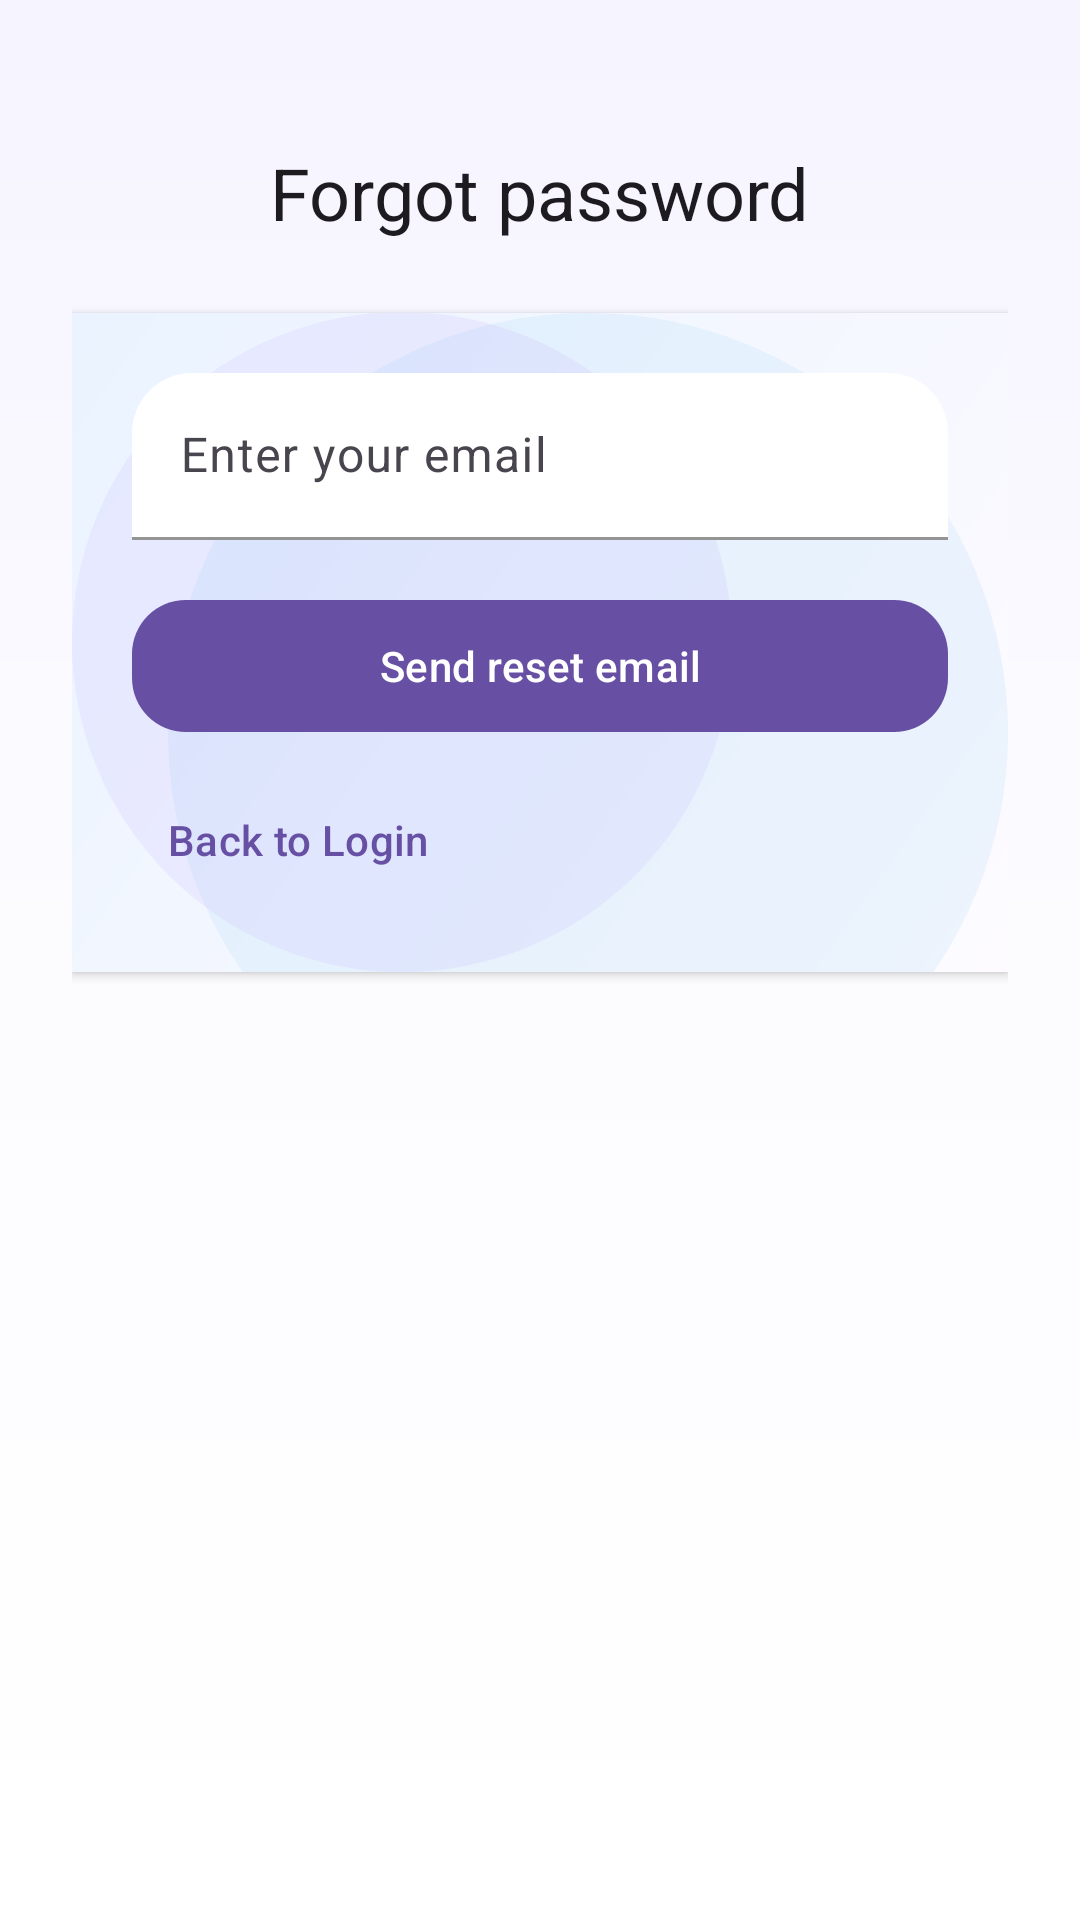

Layout XML and referenced resources for this Android screen:
<!-- AndroidManifest.xml: application theme Theme.MyApplication -->
<!-- res/layout/fragment_forgot_password.xml -->
<?xml version="1.0" encoding="utf-8"?>
<FrameLayout xmlns:android="http://schemas.android.com/apk/res/android"
    xmlns:app="http://schemas.android.com/apk/res-auto"
    android:layout_width="match_parent"
    android:layout_height="match_parent"
    android:background="@drawable/bg_gradient">

    <androidx.core.widget.NestedScrollView
        android:id="@+id/forgotScrollView"
        android:layout_width="match_parent"
        android:layout_height="match_parent"
        android:fillViewport="true"
        android:background="@android:color/transparent">

        <LinearLayout
            android:layout_width="match_parent"
            android:layout_height="wrap_content"
            android:orientation="vertical"
            android:padding="24dp"
            android:gravity="center_horizontal">

            <com.google.android.material.textview.MaterialTextView
                android:id="@+id/tvTitle"
                android:layout_width="wrap_content"
                android:layout_height="wrap_content"
                android:text="@string/forgot_title"
                android:textAppearance="@style/TextAppearance.Material3.HeadlineSmall"
                android:layout_marginTop="24dp" />

            <androidx.constraintlayout.widget.ConstraintLayout
                android:id="@+id/panel"
                android:layout_width="match_parent"
                android:layout_height="wrap_content"
                android:background="@drawable/bg_panel_round"
                android:padding="20dp"
                android:layout_marginTop="24dp"
                android:elevation="2dp">

                <com.google.android.material.textfield.TextInputLayout
                    android:id="@+id/inputLayoutEmail"
                    style="@style/Widget.App.TextInputLayout"
                    android:layout_width="0dp"
                    android:layout_height="wrap_content"
                    android:hint="@string/hint_email"
                    app:layout_constraintTop_toTopOf="parent"
                    app:layout_constraintStart_toStartOf="parent"
                    app:layout_constraintEnd_toEndOf="parent">

                    <com.google.android.material.textfield.TextInputEditText
                        android:id="@+id/inputEmail"
                        android:layout_width="match_parent"
                        android:layout_height="wrap_content"
                        android:inputType="textEmailAddress"
                        android:imeOptions="actionDone"
                        android:singleLine="true" />
                </com.google.android.material.textfield.TextInputLayout>

                <com.google.android.material.button.MaterialButton
                    android:id="@+id/btnSend"
                    style="@style/Widget.App.Button"
                    android:layout_width="0dp"
                    android:layout_height="wrap_content"
                    android:text="@string/action_send_reset"
                    android:layout_marginTop="16dp"
                    app:layout_constraintTop_toBottomOf="@id/inputLayoutEmail"
                    app:layout_constraintStart_toStartOf="parent"
                    app:layout_constraintEnd_toEndOf="parent" />

                <com.google.android.material.button.MaterialButton
                    android:id="@+id/btnBackToLogin"
                    style="@style/Widget.Material3.Button.TextButton"
                    android:layout_width="wrap_content"
                    android:layout_height="wrap_content"
                    android:text="@string/action_back_to_login"
                    app:layout_constraintTop_toBottomOf="@id/btnSend"
                    app:layout_constraintStart_toStartOf="parent"
                    android:layout_marginTop="8dp" />

            </androidx.constraintlayout.widget.ConstraintLayout>

        </LinearLayout>
    </androidx.core.widget.NestedScrollView>

    
    <include
        android:id="@+id/loadingOverlay"
        layout="@layout/view_loading_overlay" />

</FrameLayout>
<!-- res/layout/view_loading_overlay.xml (included above) -->
<?xml version="1.0" encoding="utf-8"?>
<FrameLayout xmlns:android="http://schemas.android.com/apk/res/android"
    xmlns:app="http://schemas.android.com/apk/res-auto"
    android:layout_width="match_parent"
    android:layout_height="match_parent"
    android:background="#80000000"
    android:clickable="true"
    android:focusable="true"
    android:visibility="gone">

    
    <LinearLayout
        android:layout_width="wrap_content"
        android:layout_height="wrap_content"
        android:layout_gravity="center"
        android:orientation="vertical"
        android:gravity="center_horizontal"
        android:padding="16dp">

        <com.google.android.material.progressindicator.CircularProgressIndicator
            android:layout_width="48dp"
            android:layout_height="48dp"
            android:indeterminate="true"
            android:contentDescription="@string/loading_message"
            app:indicatorSize="48dp"
            app:trackThickness="6dp"
            app:indicatorColor="@color/brand_primary"
            app:trackColor="@color/brand_surfaceVariant" />

        <com.google.android.material.textview.MaterialTextView
            android:layout_width="wrap_content"
            android:layout_height="wrap_content"
            android:layout_marginTop="12dp"
            android:text="@string/loading_message"
            android:textAppearance="@style/TextAppearance.Material3.BodyMedium"
            android:textColor="@color/brand_onSurface" />

    </LinearLayout>

</FrameLayout>
<!-- resources referenced by this layout -->
<resources>
  <color name="brand_onSurface">#FF1C1B1F</color>
  <color name="brand_primary">#6750A4</color>
  <color name="brand_surfaceVariant">#FFE7E0EC</color>
  <!-- drawable bg_gradient (drawable) -->
  <?xml version="1.0" encoding="utf-8"?>
  <shape xmlns:android="http://schemas.android.com/apk/res/android" android:shape="rectangle">
      <gradient
          android:type="linear"
          android:angle="270"
      android:startColor="#F6F4FF"
      android:centerColor="#FCFCFF"
      android:endColor="#FFFFFFFF"/>
  </shape>
  <!-- drawable bg_panel_round (drawable) -->
  <?xml version="1.0" encoding="utf-8"?>
  <layer-list xmlns:android="http://schemas.android.com/apk/res/android">
      
      <item>
          <shape android:shape="rectangle">
              <corners android:radius="0dp"/>
              <gradient
                  android:type="linear"
                  android:startColor="#FDFBFF"
                  android:centerColor="#F4F7FF"
                  android:endColor="#EAF3FF"
                  android:angle="135"/>
          </shape>
      </item>
  
      
      <item android:gravity="top|end">
          <shape android:shape="oval">
              <size android:width="280dp" android:height="280dp"/>
              <solid android:color="#33A9D6F5"/>
          </shape>
      </item>
  
      
      <item android:gravity="bottom|start">
          <shape android:shape="oval">
              <size android:width="220dp" android:height="220dp"/>
              <solid android:color="#22B39DFF"/>
          </shape>
      </item>
  </layer-list>
  <string name="action_back_to_login">Back to Login</string>
  <string name="action_send_reset">Send reset email</string>
  <string name="forgot_title">Forgot password</string>
  <string name="hint_email">Email</string>
  <string name="loading_message">Please wait…</string>
  <style name="Widget.App.Button" parent="Widget.Material3.Button">
          <item name="cornerRadius">18dp</item>
          <item name="android:minHeight">52dp</item>
          <item name="elevation">2dp</item>
      </style>
  <style name="Widget.App.TextInputLayout" parent="Widget.Material3.TextInputLayout.FilledBox">
          <item name="boxBackgroundColor">@color/brand_surface</item>
          <item name="boxStrokeColor">@color/brand_surfaceVariant</item>
          <item name="hintTextColor">@color/brand_onSurface</item>
          <item name="android:textColor">@color/brand_onSurface</item>
          <item name="shapeAppearance">@style/Shape.RoundedXL</item>
      </style>
  <style name="Theme.MyApplication" parent="Base.Theme.MyApplication" />
  <color name="brand_surface">#FFFFFFFF</color>
  <style name="Shape.RoundedXL" parent="ShapeAppearance.Material3.Corner.None">
          <item name="cornerFamily">rounded</item>
          <item name="cornerSize">20dp</item>
      </style>
  <color name="brand_onPrimary">#FFFFFFFF</color>
  <color name="brand_secondary">#625B71</color>
  <color name="brand_onSecondary">#FFFFFFFF</color>
  <color name="brand_background">#FFFAFAFA</color>
  <color name="brand_error">#FFB3261E</color>
  <color name="brand_onError">#FFFFFFFF</color>
  <color name="brand_outline">#FF79747E</color>
  <style name="Widget.App.Toolbar" parent="Widget.Material3.Toolbar">
          <item name="android:background">@color/brand_surface</item>
          <item name="titleTextColor">@color/brand_onSurface</item>
          <item name="subtitleTextColor">@color/brand_onSurface</item>
          <item name="elevation">2dp</item>
      </style>
</resources>
